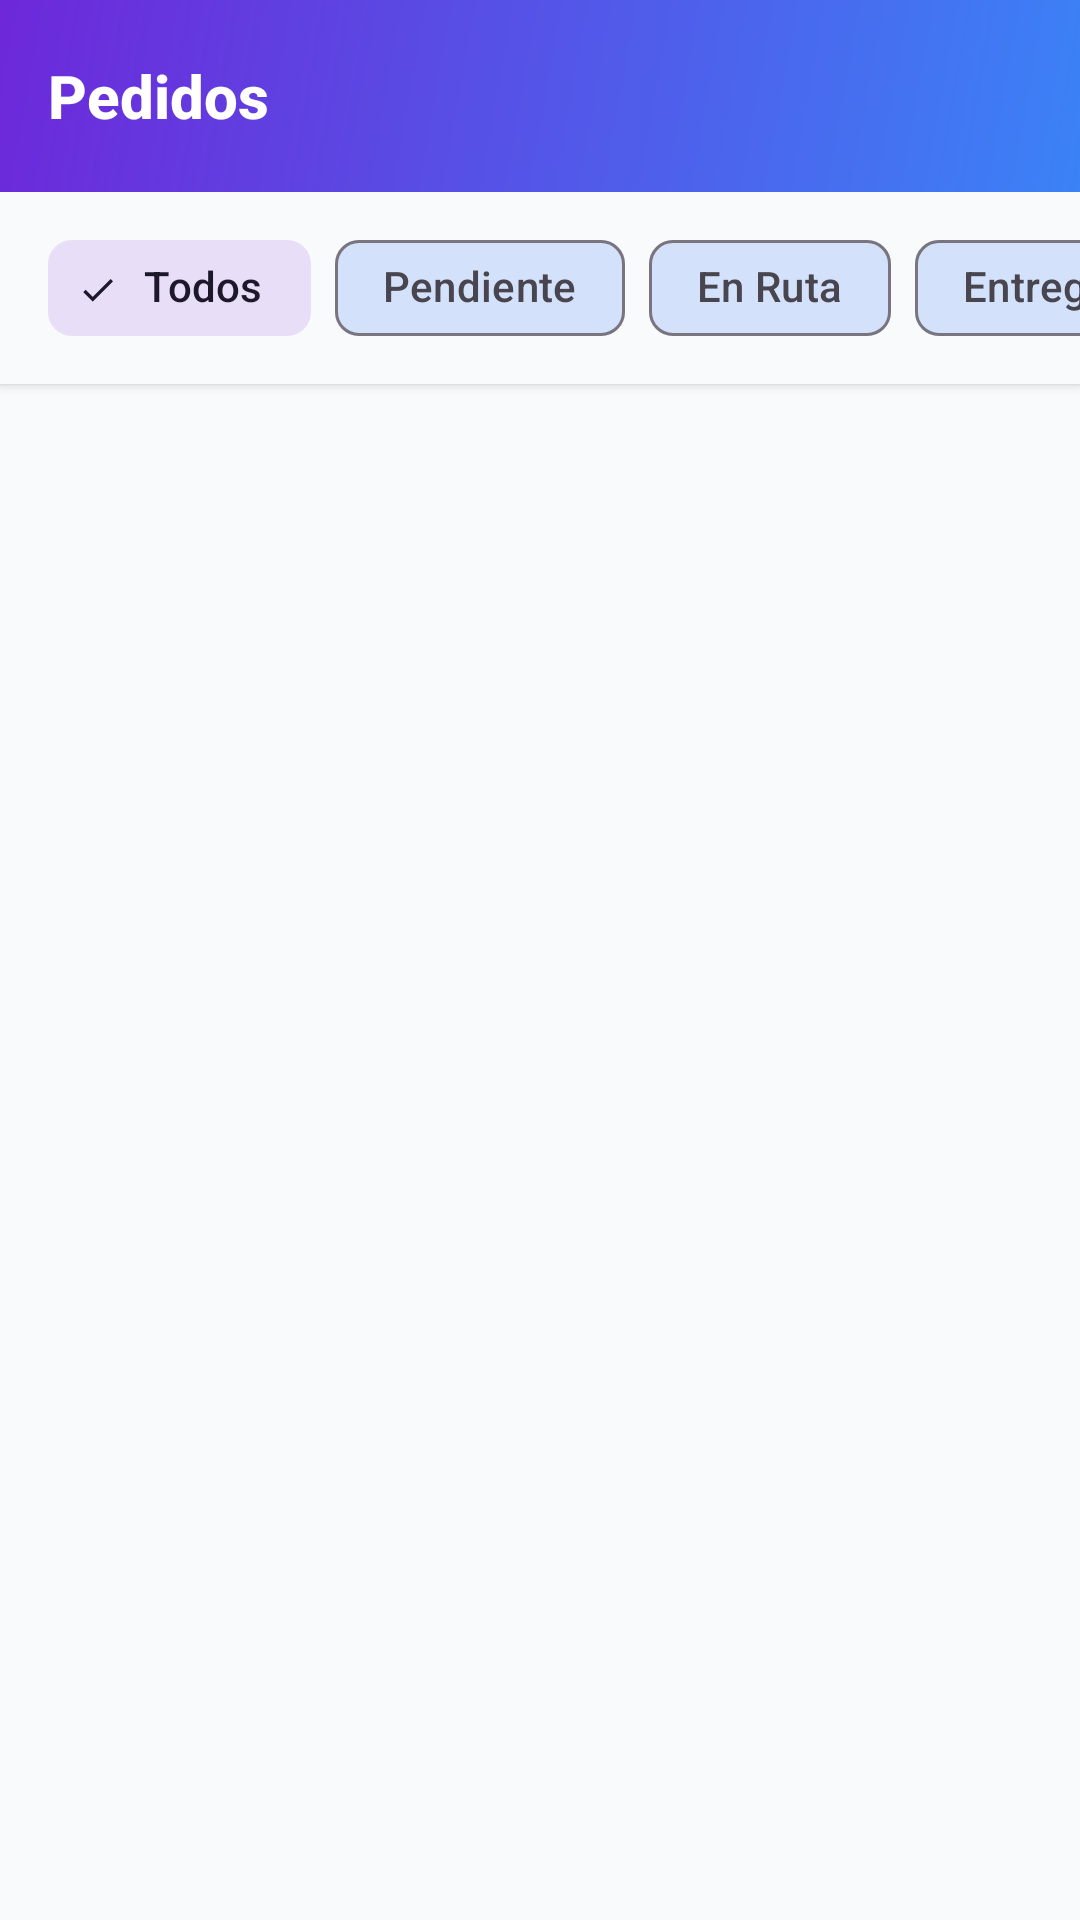

This screen was rendered from an Android layout file. Write that file and the resources it references.
<!-- AndroidManifest.xml: application theme Theme.MARKETLINK -->
<!-- res/layout/fragment_pedidos_list.xml -->
<?xml version="1.0" encoding="utf-8"?>
<LinearLayout xmlns:android="http://schemas.android.com/apk/res/android"
    xmlns:app="http://schemas.android.com/apk/res-auto"
    android:layout_width="match_parent"
    android:layout_height="match_parent"
    android:orientation="vertical"
    android:background="@color/colorBackground">

    
    <com.google.android.material.appbar.AppBarLayout
        android:layout_width="match_parent"
        android:layout_height="wrap_content"
        android:background="@drawable/bg_gradient_appbar"
        android:elevation="8dp"
        app:elevation="8dp">

        <androidx.appcompat.widget.Toolbar
            android:id="@+id/toolbar"
            android:layout_width="match_parent"
            android:layout_height="?attr/actionBarSize"
            android:background="@android:color/transparent"
            app:title="Pedidos"
            app:titleTextColor="@color/white"
            app:titleTextAppearance="@style/TextAppearance.MarketLink.Toolbar.Title"
            app:navigationIconTint="@color/white"
            app:theme="@style/ThemeOverlay.AppCompat.Dark.ActionBar" />

    </com.google.android.material.appbar.AppBarLayout>

    
    <HorizontalScrollView
        android:layout_width="match_parent"
        android:layout_height="wrap_content"
        android:scrollbars="none"
        android:paddingTop="8dp"
        android:paddingBottom="8dp"
        android:background="?attr/colorSurface"
        android:elevation="2dp">

        <com.google.android.material.chip.ChipGroup
            android:id="@+id/chip_group_filters"
            android:layout_width="wrap_content"
            android:layout_height="wrap_content"
            android:paddingStart="16dp"
            android:paddingEnd="16dp"
            app:singleSelection="true"
            app:selectionRequired="true">

            <com.google.android.material.chip.Chip
                android:id="@+id/chip_all"
                style="@style/Widget.Material3.Chip.Filter"
                android:layout_width="wrap_content"
                android:layout_height="wrap_content"
                android:text="Todos"
                android:checked="true" />

            <com.google.android.material.chip.Chip
                android:id="@+id/chip_pending"
                style="@style/Widget.Material3.Chip.Filter"
                android:layout_width="wrap_content"
                android:layout_height="wrap_content"
                android:text="Pendiente" />

            <com.google.android.material.chip.Chip
                android:id="@+id/chip_in_progress"
                style="@style/Widget.Material3.Chip.Filter"
                android:layout_width="wrap_content"
                android:layout_height="wrap_content"
                android:text="En Ruta" />

            <com.google.android.material.chip.Chip
                android:id="@+id/chip_delivered"
                style="@style/Widget.Material3.Chip.Filter"
                android:layout_width="wrap_content"
                android:layout_height="wrap_content"
                android:text="Entregado" />

        </com.google.android.material.chip.ChipGroup>

    </HorizontalScrollView>

    
    <androidx.recyclerview.widget.RecyclerView
        android:id="@+id/rv_pedidos"
        android:layout_width="match_parent"
        android:layout_height="match_parent"
        android:padding="8dp"
        android:clipToPadding="false" />

</LinearLayout>
<!-- resources referenced by this layout -->
<resources>
  <color name="colorBackground">#F9FAFB</color>
  <color name="white">#FFFFFFFF</color>
  <!-- drawable bg_gradient_appbar (drawable) -->
  <?xml version="1.0" encoding="utf-8"?>
  <shape xmlns:android="http://schemas.android.com/apk/res/android"
      android:shape="rectangle">
      <gradient
          android:startColor="#3B82F6"
          android:endColor="#6D28D9"
          android:angle="135"
          android:type="linear" />
      <corners android:radius="0dp" />
  </shape>
  <style name="TextAppearance.MarketLink.Toolbar.Title" parent="TextAppearance.AppCompat.Title">
          <item name="android:textSize">20sp</item>
          <item name="android:textStyle">bold</item>
          <item name="android:textColor">@color/white</item>
      </style>
  <style name="Theme.MARKETLINK" parent="Base.Theme.MARKETLINK" />
  <style name="Base.Theme.MARKETLINK" parent="Theme.Material3.DayNight.NoActionBar">
          
          <item name="colorPrimary">@color/colorPrimary</item>
          <item name="colorSecondary">@color/colorSecondary</item>
          <item name="colorTertiary">@color/colorAccent</item>
          <item name="android:colorBackground">@color/colorBackground</item>
          <item name="colorSurface">@color/colorSurface</item>
          <item name="colorOnSurface">@color/colorOnSurface</item>
          
          
          <item name="android:textColorPrimary">@color/colorTextPrimary</item>
          <item name="android:textColorSecondary">@color/colorTextSecondary</item>
          
          
          <item name="android:elevation">8dp</item>
      </style>
  <color name="colorPrimary">#3B82F6</color>
  <color name="colorSecondary">#9333EA</color>
  <color name="colorAccent">#14B8A6</color>
  <color name="colorSurface">#F9FAFB</color>
  <color name="colorOnSurface">#1F2937</color>
  <color name="colorTextPrimary">#1F2937</color>
  <color name="colorTextSecondary">#6B7280</color>
</resources>
